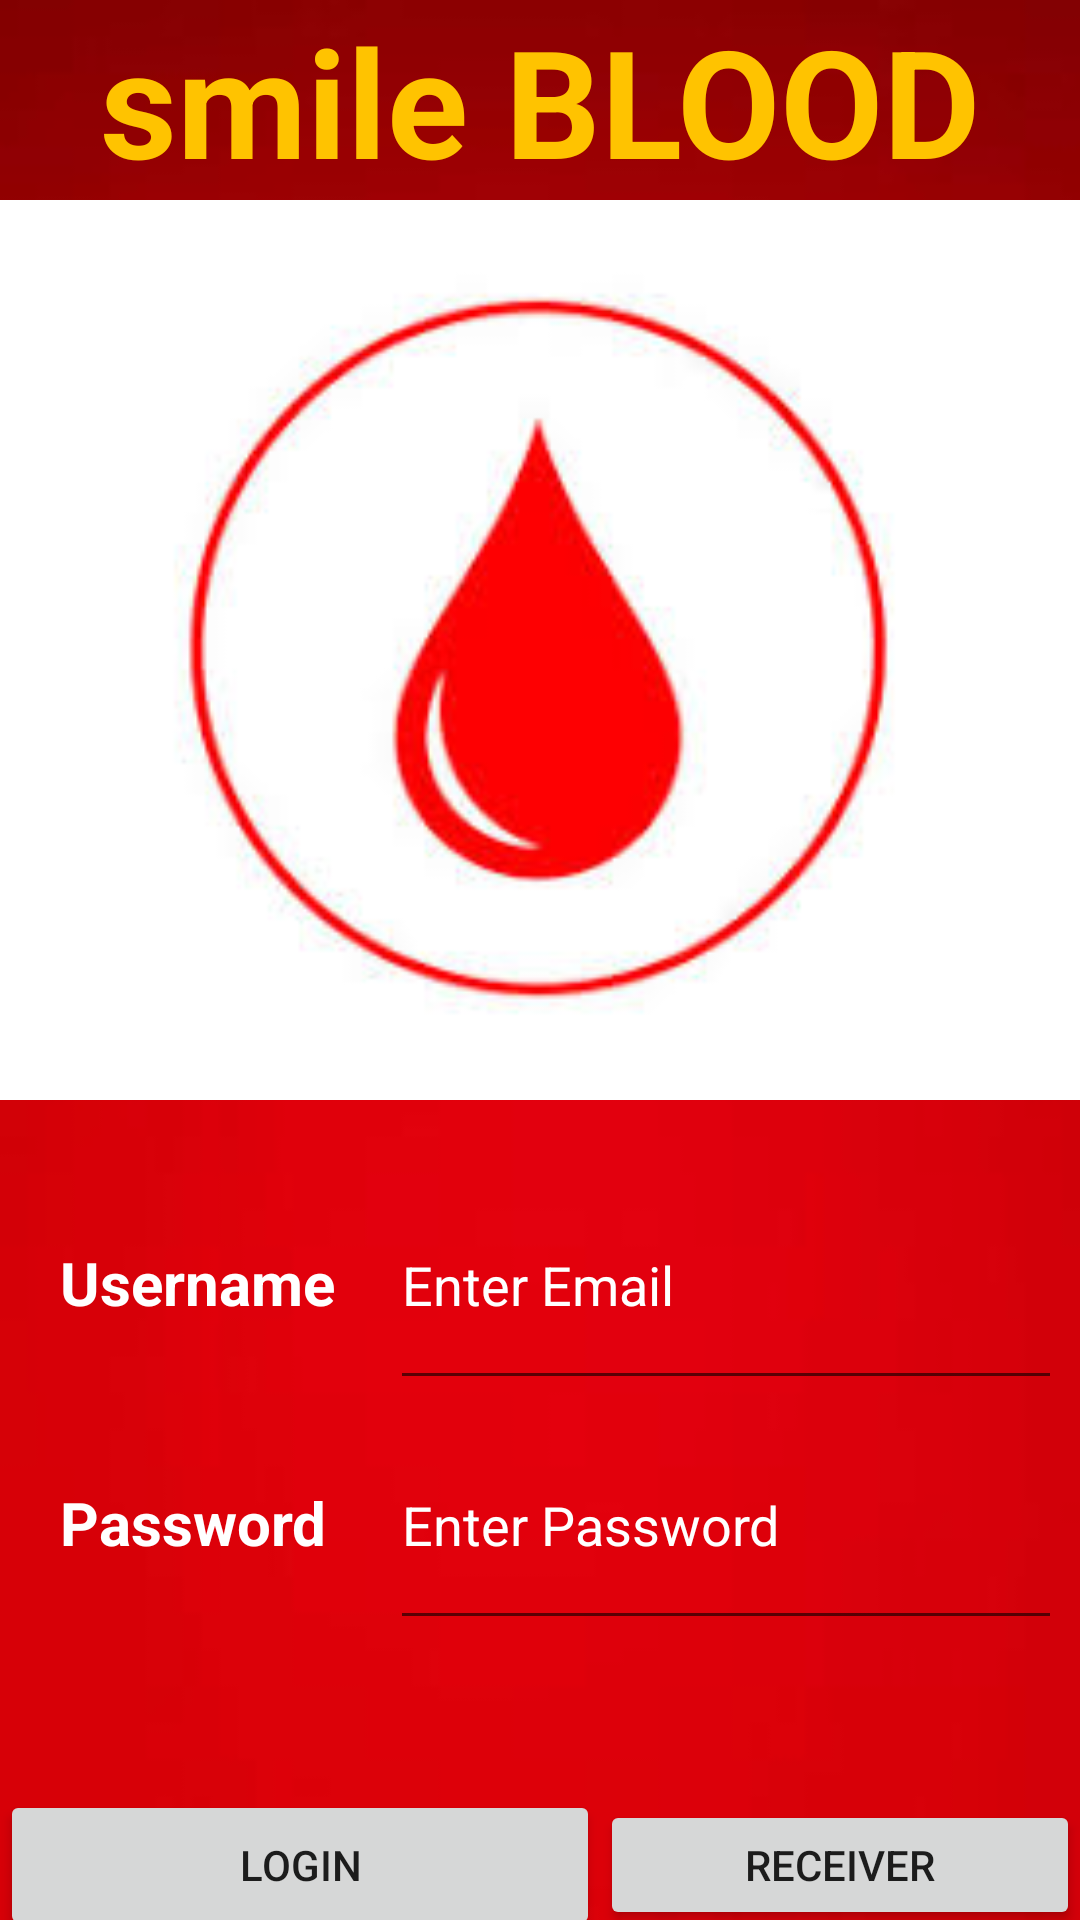

Here is an Android app screen rendered from its layout file. Give the layout XML and the strings, colors and styles it references.
<!-- AndroidManifest.xml: application theme Theme.BloodDonationlSystems -->
<!-- res/layout/activity_user_login.xml -->
<?xml version="1.0" encoding="utf-8"?>
    <LinearLayout xmlns:android="http://schemas.android.com/apk/res/android"
    xmlns:app="http://schemas.android.com/apk/res-auto"
    xmlns:tools="http://schemas.android.com/tools"
    android:layout_width="match_parent"
    android:layout_height="match_parent"
    tools:context=".UserLogin"
    android:background="@drawable/dev65"
    android:orientation="vertical">

<LinearLayout
    android:layout_width="match_parent"
    android:layout_height="wrap_content"/>

<TextView
android:layout_width="match_parent"
android:layout_height="wrap_content"
android:text="smile BLOOD"
android:gravity="center"
android:textSize="50sp"
android:textStyle="bold"
android:textColor="#FFC300"></TextView>

<LinearLayout
android:layout_width="match_parent"
android:layout_height="300dp"
android:layout_marginBottom="20dp"
android:background="@android:color/white"
android:weightSum="2">


<ImageView
    android:id="@+id/imageView3"
    android:layout_width="match_parent"
    android:layout_height="match_parent"
    android:layout_weight="1"
    app:srcCompat="@drawable/blood" />
</LinearLayout>

<LinearLayout
android:layout_width="match_parent"
android:layout_height="80dp"
android:paddingLeft="20dp"
android:paddingRight="10dp">

<TextView
    android:id="@+id/UL_TV_username"
    android:layout_width="110dp"
    android:layout_height="42dp"
    android:text="@string/user_login_username"
    android:textColor="@android:color/white"
    android:textSize="20sp"
    android:textStyle="bold"
    tools:ignore="MissingConstraints"
    tools:layout_editor_absoluteX="16dp"
    tools:layout_editor_absoluteY="344dp" />

<EditText
    android:id="@+id/UL_ET_username"
    android:layout_width="285dp"
    android:layout_height="match_parent"
    android:ems="10"
    android:inputType="textPersonName"
    android:hint="Enter Email"
    android:textColorHint="@android:color/white"
    tools:ignore="MissingConstraints"
    tools:layout_editor_absoluteX="150dp"
    tools:layout_editor_absoluteY="333dp" />
</LinearLayout>

<LinearLayout
android:layout_width="match_parent"
android:layout_height="80dp"
android:paddingLeft="20dp"
android:paddingRight="10dp"
    >

<TextView
    android:id="@+id/UL_TV_password"
    android:layout_width="110dp"
    android:layout_height="29dp"
    android:text="@string/user_login_password"
    android:textColor="@android:color/white"
    android:textStyle="bold"
    android:textSize="20sp"
    tools:ignore="MissingConstraints"
    tools:layout_editor_absoluteX="16dp"
    tools:layout_editor_absoluteY="414dp" />

<EditText
    android:id="@+id/UL_ET_password"
    android:layout_width="293dp"
    android:layout_height="match_parent"
    android:ems="10"
    android:inputType="textPersonName"
    android:hint="@string/user_login_ET_password"
    android:textColorHint="@android:color/white"
    android:textSize="18sp"
    tools:ignore="MissingConstraints"
    tools:layout_editor_absoluteX="150dp"
    tools:layout_editor_absoluteY="405dp" />
</LinearLayout>

<LinearLayout
android:layout_width="match_parent"
android:layout_height="wrap_content"
android:paddingTop="50dp">

<Button
    android:id="@+id/UL_B_login"
    android:layout_width="200dp"
    android:layout_height="50dp"
    android:text="@string/user_login_button"
    tools:ignore="MissingConstraints"
    tools:layout_editor_absoluteX="150dp"
    tools:layout_editor_absoluteY="516dp" />

<Button
    android:id="@+id/UL_B_Register"
    android:layout_width="wrap_content"
    android:layout_height="wrap_content"
    android:layout_weight="1"
    android:text="RECEIVER" />

</LinearLayout>

<LinearLayout
android:layout_width="wrap_content"
android:layout_height="wrap_content"
android:orientation="vertical"
android:paddingLeft="150dp"
android:paddingTop="20dp"
android:paddingBottom="20dp">

<Button

    android:id="@+id/age_1"
    android:layout_width="wrap_content"
    android:layout_height="wrap_content"
    android:text="AGE"
    android:textSize="20dp"></Button>

</LinearLayout>

    </LinearLayout>
<!-- resources referenced by this layout -->
<resources>
  <!-- drawable blood: jpg bitmap (drawable, 6857 bytes) -->
  <!-- drawable dev65: png bitmap (drawable, 13270 bytes) -->
  <string name="user_login_ET_password">Enter Password</string>
  <string name="user_login_button">LOGIN</string>
  <string name="user_login_password">Password</string>
  <string name="user_login_username">Username</string>
  <style name="Theme.BloodDonationlSystems" parent="Theme.MaterialComponents.DayNight.DarkActionBar">
          
          <item name="colorPrimary">@color/purple_500</item>
          <item name="colorPrimaryVariant">@color/purple_700</item>
          <item name="colorOnPrimary">@color/white</item>
          
          <item name="colorSecondary">@color/teal_200</item>
          <item name="colorSecondaryVariant">@color/teal_700</item>
          <item name="colorOnSecondary">@color/black</item>
          
          <item name="android:statusBarColor" tools:targetApi="l">?attr/colorPrimaryVariant</item>
          
      </style>
  <!-- not gathered from this repository: default colours our renderer supplied (Android Studio template values) -->
  <color name="purple_500">#FF6200EE</color>
  <color name="purple_700">#FF3700B3</color>
  <color name="teal_200">#FF03DAC5</color>
  <color name="teal_700">#FF018786</color>
  <color name="black">#FF000000</color>
  <color name="white">#FFFFFFFF</color>
</resources>
